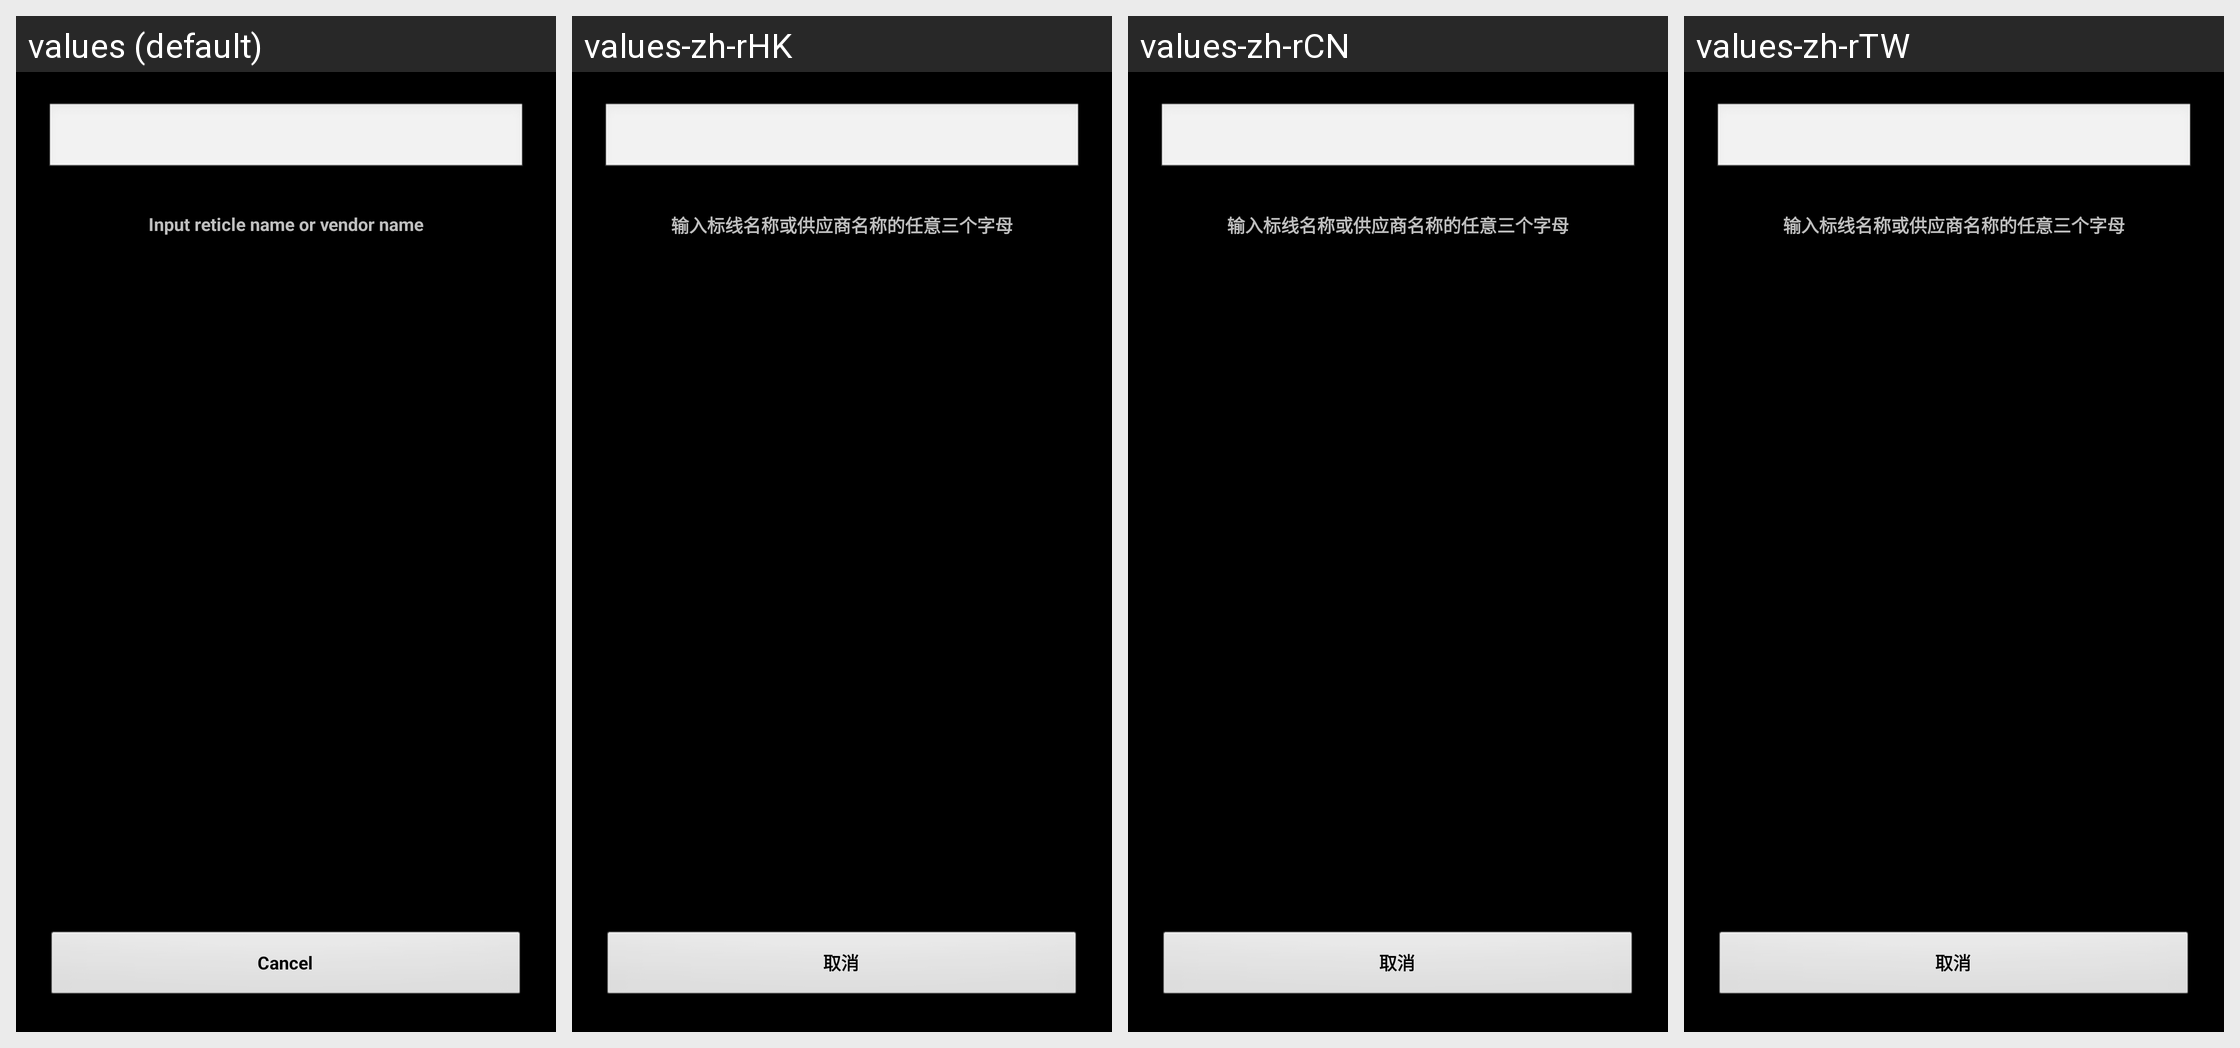

Here is an Android app screen in its default locale and in the app's own translations. Write out the translated-string differences for the strings that appear on this screen.
Android screen res/layout/autocomplete.xml rendered under 4 locales, left to right: values (default), values-zh-rHK, values-zh-rCN, values-zh-rTW. Device: Nexus 5 (rendered at 1080×1920; each locale shown at half size, 540×960, under a caption strip naming it); theme MyTheme.
Other locales in the repository, not shown: values-ar, values-be, values-bg, values-bn, values-da, values-de, values-en-rGB, values-es, values-fa, values-fi, values-fr, values-hi, values-in, values-it, values-ja, values-ko, values-nb, values-nl, values-pl, values-pt, values-pt-rBR, values-pt-rPT, values-ru, values-sv, values-tg, values-tr, values-zh, values-zh-rSG.
Strings drawn on this screen, with the default value and each locale's value (text and hints the layout hard-codes, and strings that could not be matched under every locale, appear in the picture but are not listed):

Search_prompt
  values: Input reticle name or vendor name
  values-zh-rHK: 输入标线名称或供应商名称的任意三个字母
  values-zh-rCN: 输入标线名称或供应商名称的任意三个字母
  values-zh-rTW: 输入标线名称或供应商名称的任意三个字母

cancel_label
  values: Cancel
  values-zh-rHK: 取消
  values-zh-rCN: 取消
  values-zh-rTW: 取消
